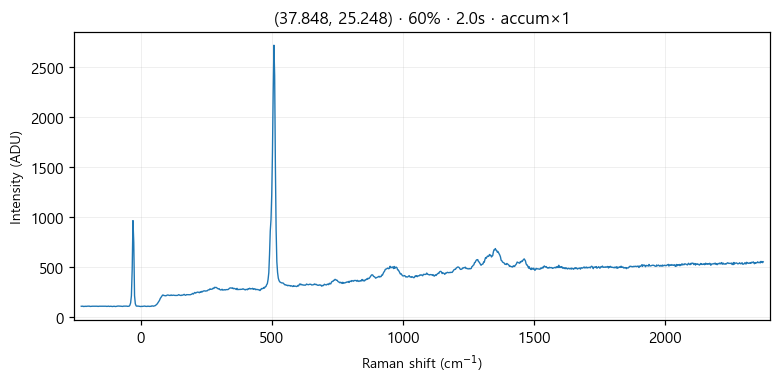

The file beside this chart, header and first rows:
# laser_power_pct, 60
# exposure_time, 2.0
# laser_nm, 532
# mode, accumulate
pixel_index, raman_shift_cm-1, wavelength_nm, intensity
0, -226.4, 525.7, 103.0
1, -223.3, 525.8, 102.0
2, -220.2, 525.9, 104.0
3, -217.2, 525.9, 100.0
4, -214.1, 526, 101.0
5, -211, 526.1, 103.0
6, -208, 526.2, 101.0
7, -204.9, 526.3, 103.0
8, -201.8, 526.4, 103.0
9, -198.8, 526.5, 103.0
10, -195.7, 526.5, 104.0
11, -192.7, 526.6, 101.0
12, -189.6, 526.7, 102.0
13, -186.5, 526.8, 102.0
14, -183.5, 526.9, 103.0
15, -180.4, 527, 103.0
16, -177.4, 527, 102.0
17, -174.3, 527.1, 102.0
18, -171.3, 527.2, 103.0
19, -168.2, 527.3, 102.0
20, -165.2, 527.4, 103.0
21, -162.1, 527.5, 101.0
22, -159.1, 527.6, 103.0
23, -156, 527.6, 103.0
24, -153, 527.7, 104.0
25, -150, 527.8, 102.0
26, -146.9, 527.9, 102.0
27, -143.9, 528, 102.0
28, -140.8, 528.1, 103.0
29, -137.8, 528.1, 104.0
30, -134.8, 528.2, 102.0
31, -131.7, 528.3, 103.0
32, -128.7, 528.4, 101.0
33, -125.7, 528.5, 103.0
34, -122.6, 528.6, 104.0
35, -119.6, 528.7, 101.0
36, -116.6, 528.7, 102.0
37, -113.5, 528.8, 103.0
38, -110.5, 528.9, 102.0
39, -107.5, 529, 100.0
40, -104.5, 529.1, 102.0
41, -101.4, 529.2, 103.0
42, -98.41, 529.3, 101.0
43, -95.39, 529.3, 100.0
44, -92.36, 529.4, 102.0
45, -89.35, 529.5, 104.0
46, -86.33, 529.6, 105.0
47, -83.31, 529.7, 104.0
48, -80.3, 529.8, 104.0
49, -77.28, 529.8, 104.0
50, -74.27, 529.9, 103.0
51, -71.26, 530, 102.0
52, -68.25, 530.1, 101.0
53, -65.24, 530.2, 104.0
54, -62.23, 530.3, 104.0
55, -59.22, 530.4, 103.0
... 968 more rows
